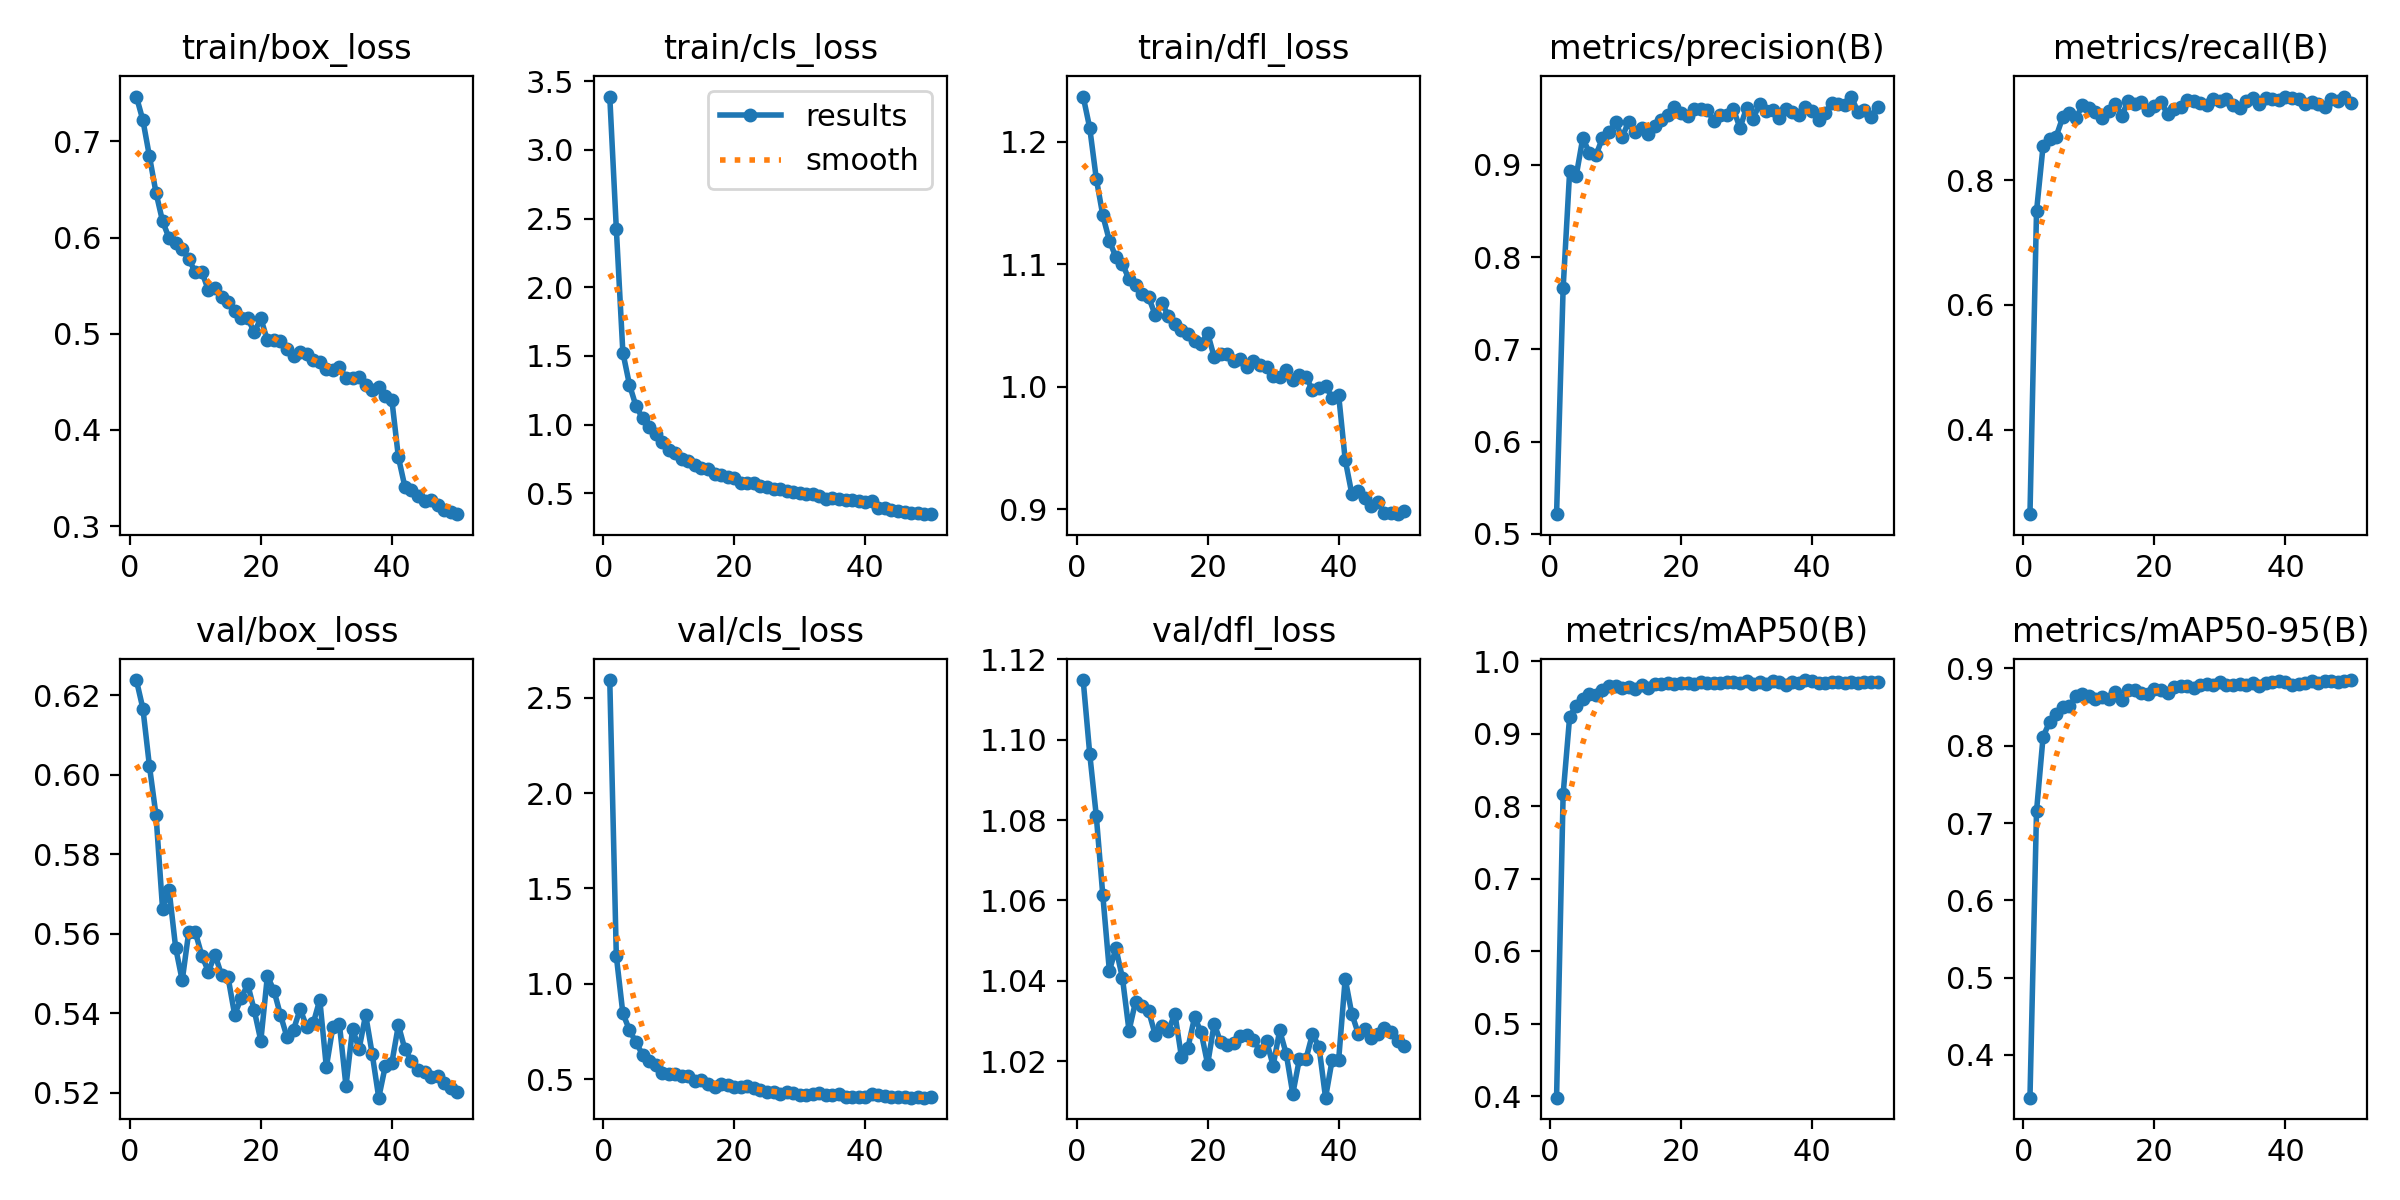

The file beside this chart, header and first rows:
epoch, time, train/box_loss, train/cls_loss, train/dfl_loss, metrics/precision(B), metrics/recall(B), metrics/mAP50(B), metrics/mAP50-95(B), val/box_loss, val/cls_loss, val/dfl_loss, lr/pg0, lr/pg1, lr/pg2, lr/pg3, lr/pg4, lr/pg5, lr/pg6, lr/pg7
1, 199.1, 0.7466, 3.389, 1.237, 0.5212, 0.2643, 0.3984, 0.3448, 0.6239, 2.592, 1.115, 0.0009047, 0.0003016, 0.0009047, 0.0003016, 0.0009047, 0.0003016, 0.0009047, 0.0003016
2, 320, 0.7219, 2.427, 1.211, 0.7661, 0.7499, 0.8165, 0.7153, 0.6167, 1.145, 1.096, 0.001778, 0.0005926, 0.001778, 0.0005926, 0.001778, 0.0005926, 0.001778, 0.0005926
3, 437.2, 0.6843, 1.524, 1.17, 0.8934, 0.8545, 0.9238, 0.8115, 0.6022, 0.8448, 1.081, 0.002615, 0.0008716, 0.002615, 0.0008716, 0.002615, 0.0008716, 0.002615, 0.0008716
4, 553.9, 0.6466, 1.292, 1.14, 0.8884, 0.8653, 0.939, 0.831, 0.5899, 0.7579, 1.061, 0.002565, 0.000855, 0.002565, 0.000855, 0.002565, 0.000855, 0.002565, 0.000855
5, 669, 0.6169, 1.135, 1.119, 0.9291, 0.8698, 0.9482, 0.8405, 0.5663, 0.6932, 1.042, 0.002511, 0.000837, 0.002511, 0.000837, 0.002511, 0.000837, 0.002511, 0.000837
6, 785.5, 0.5994, 1.047, 1.106, 0.9135, 0.9007, 0.9544, 0.8498, 0.571, 0.6292, 1.048, 0.002457, 0.000819, 0.002457, 0.000819, 0.002457, 0.000819, 0.002457, 0.000819
7, 901.8, 0.5941, 0.9849, 1.1, 0.9103, 0.9078, 0.9543, 0.8511, 0.5565, 0.594, 1.041, 0.002403, 0.000801, 0.002403, 0.000801, 0.002403, 0.000801, 0.002403, 0.000801
8, 1018, 0.5879, 0.9297, 1.088, 0.9292, 0.8992, 0.9605, 0.8639, 0.5483, 0.5763, 1.028, 0.002349, 0.000783, 0.002349, 0.000783, 0.002349, 0.000783, 0.002349, 0.000783
9, 1135, 0.5779, 0.8733, 1.083, 0.9355, 0.9195, 0.9665, 0.8667, 0.5605, 0.5331, 1.035, 0.002295, 0.000765, 0.002295, 0.000765, 0.002295, 0.000765, 0.002295, 0.000765
10, 1251, 0.5637, 0.8184, 1.075, 0.9463, 0.9163, 0.9656, 0.8637, 0.5604, 0.5283, 1.034, 0.002241, 0.000747, 0.002241, 0.000747, 0.002241, 0.000747, 0.002241, 0.000747
11, 1366, 0.5643, 0.7965, 1.073, 0.9301, 0.9085, 0.9631, 0.8609, 0.5545, 0.5254, 1.032, 0.002187, 0.000729, 0.002187, 0.000729, 0.002187, 0.000729, 0.002187, 0.000729
12, 1481, 0.5451, 0.7511, 1.058, 0.9469, 0.899, 0.9647, 0.8633, 0.5505, 0.5176, 1.027, 0.002133, 0.000711, 0.002133, 0.000711, 0.002133, 0.000711, 0.002133, 0.000711
13, 1596, 0.5472, 0.7381, 1.069, 0.936, 0.911, 0.9616, 0.8602, 0.5547, 0.5188, 1.029, 0.002079, 0.000693, 0.002079, 0.000693, 0.002079, 0.000693, 0.002079, 0.000693
14, 1712, 0.5381, 0.708, 1.058, 0.94, 0.9224, 0.9668, 0.8696, 0.5496, 0.4882, 1.027, 0.002025, 0.000675, 0.002025, 0.000675, 0.002025, 0.000675, 0.002025, 0.000675
15, 1828, 0.5333, 0.6818, 1.052, 0.9337, 0.9032, 0.9629, 0.8586, 0.549, 0.4944, 1.032, 0.001971, 0.000657, 0.001971, 0.000657, 0.001971, 0.000657, 0.001971, 0.000657
16, 1943, 0.5239, 0.6749, 1.046, 0.942, 0.9265, 0.9689, 0.872, 0.5397, 0.4738, 1.021, 0.001917, 0.000639, 0.001917, 0.000639, 0.001917, 0.000639, 0.001917, 0.000639
17, 2061, 0.5159, 0.6416, 1.043, 0.9493, 0.9216, 0.9683, 0.872, 0.5438, 0.4572, 1.023, 0.001863, 0.000621, 0.001863, 0.000621, 0.001863, 0.000621, 0.001863, 0.000621
18, 2177, 0.5162, 0.6315, 1.037, 0.9547, 0.9252, 0.9704, 0.8686, 0.5473, 0.4724, 1.031, 0.001809, 0.000603, 0.001809, 0.000603, 0.001809, 0.000603, 0.001809, 0.000603
19, 2292, 0.5013, 0.6188, 1.035, 0.9627, 0.9123, 0.9684, 0.8671, 0.5407, 0.4679, 1.027, 0.001755, 0.000585, 0.001755, 0.000585, 0.001755, 0.000585, 0.001755, 0.000585
20, 2407, 0.5161, 0.6103, 1.044, 0.9561, 0.918, 0.9706, 0.8734, 0.5331, 0.4596, 1.019, 0.001701, 0.000567, 0.001701, 0.000567, 0.001701, 0.000567, 0.001701, 0.000567
21, 2521, 0.493, 0.5773, 1.024, 0.9536, 0.9246, 0.9707, 0.8716, 0.5494, 0.459, 1.029, 0.001647, 0.000549, 0.001647, 0.000549, 0.001647, 0.000549, 0.001647, 0.000549
22, 2636, 0.4938, 0.5717, 1.027, 0.961, 0.9062, 0.9693, 0.8677, 0.5457, 0.465, 1.025, 0.001593, 0.000531, 0.001593, 0.000531, 0.001593, 0.000531, 0.001593, 0.000531
23, 2751, 0.4928, 0.5727, 1.027, 0.9605, 0.9142, 0.9714, 0.8757, 0.5395, 0.4561, 1.024, 0.001539, 0.000513, 0.001539, 0.000513, 0.001539, 0.000513, 0.001539, 0.000513
24, 2867, 0.4842, 0.5523, 1.021, 0.96, 0.9177, 0.9703, 0.877, 0.534, 0.4415, 1.024, 0.001485, 0.000495, 0.001485, 0.000495, 0.001485, 0.000495, 0.001485, 0.000495
25, 2983, 0.4771, 0.5426, 1.022, 0.9474, 0.9284, 0.9697, 0.8777, 0.5359, 0.4331, 1.026, 0.001431, 0.000477, 0.001431, 0.000477, 0.001431, 0.000477, 0.001431, 0.000477
26, 3097, 0.4808, 0.5307, 1.016, 0.9538, 0.9274, 0.97, 0.875, 0.5411, 0.4326, 1.027, 0.001377, 0.000459, 0.001377, 0.000459, 0.001377, 0.000459, 0.001377, 0.000459
27, 3212, 0.4786, 0.5291, 1.021, 0.9545, 0.9234, 0.9714, 0.8782, 0.5366, 0.4227, 1.025, 0.001323, 0.000441, 0.001323, 0.000441, 0.001323, 0.000441, 0.001323, 0.000441
28, 3326, 0.4726, 0.5182, 1.018, 0.9605, 0.9209, 0.9718, 0.8795, 0.5375, 0.4317, 1.023, 0.001269, 0.000423, 0.001269, 0.000423, 0.001269, 0.000423, 0.001269, 0.000423
29, 3441, 0.4706, 0.5081, 1.016, 0.9401, 0.9299, 0.9705, 0.8791, 0.5434, 0.426, 1.025, 0.001215, 0.0004051, 0.001215, 0.0004051, 0.001215, 0.0004051, 0.001215, 0.0004051
30, 3555, 0.4629, 0.5026, 1.009, 0.962, 0.9267, 0.9726, 0.8827, 0.5264, 0.4179, 1.019, 0.001161, 0.0003871, 0.001161, 0.0003871, 0.001161, 0.0003871, 0.001161, 0.0003871
31, 3671, 0.4625, 0.4935, 1.008, 0.9501, 0.9299, 0.9691, 0.8782, 0.5366, 0.4183, 1.028, 0.001107, 0.0003691, 0.001107, 0.0003691, 0.001107, 0.0003691, 0.001107, 0.0003691
32, 3787, 0.4657, 0.4909, 1.013, 0.9665, 0.9195, 0.9719, 0.878, 0.5372, 0.4204, 1.022, 0.001053, 0.0003511, 0.001053, 0.0003511, 0.001053, 0.0003511, 0.001053, 0.0003511
33, 3904, 0.4539, 0.4821, 1.006, 0.9581, 0.9159, 0.9689, 0.8805, 0.5216, 0.4284, 1.012, 0.0009992, 0.0003331, 0.0009992, 0.0003331, 0.0009992, 0.0003331, 0.0009992, 0.0003331
34, 4020, 0.4544, 0.4614, 1.009, 0.9597, 0.926, 0.9726, 0.8788, 0.5361, 0.4149, 1.02, 0.0009452, 0.0003151, 0.0009452, 0.0003151, 0.0009452, 0.0003151, 0.0009452, 0.0003151
35, 4135, 0.4552, 0.4663, 1.008, 0.9513, 0.9322, 0.9709, 0.8806, 0.531, 0.4178, 1.021, 0.0008912, 0.0002971, 0.0008912, 0.0002971, 0.0008912, 0.0002971, 0.0008912, 0.0002971
36, 4250, 0.4463, 0.46, 0.9974, 0.9607, 0.9216, 0.9675, 0.8777, 0.5396, 0.4218, 1.027, 0.0008372, 0.0002791, 0.0008372, 0.0002791, 0.0008372, 0.0002791, 0.0008372, 0.0002791
37, 4365, 0.442, 0.4543, 0.9989, 0.9569, 0.9313, 0.9719, 0.8809, 0.5298, 0.4066, 1.024, 0.0007832, 0.0002611, 0.0007832, 0.0002611, 0.0007832, 0.0002611, 0.0007832, 0.0002611
38, 4481, 0.4445, 0.4498, 1.001, 0.9547, 0.9305, 0.9702, 0.8827, 0.5187, 0.4079, 1.011, 0.0007292, 0.0002431, 0.0007292, 0.0002431, 0.0007292, 0.0002431, 0.0007292, 0.0002431
39, 4596, 0.4352, 0.4427, 0.9912, 0.9625, 0.9281, 0.9742, 0.8844, 0.5267, 0.4054, 1.02, 0.0006752, 0.0002251, 0.0006752, 0.0002251, 0.0006752, 0.0002251, 0.0006752, 0.0002251
40, 4713, 0.4313, 0.4329, 0.9933, 0.9583, 0.9339, 0.9723, 0.8823, 0.5275, 0.4053, 1.02, 0.0006212, 0.0002071, 0.0006212, 0.0002071, 0.0006212, 0.0002071, 0.0006212, 0.0002071
41, 4829, 0.3716, 0.4422, 0.9404, 0.9484, 0.9308, 0.9708, 0.8784, 0.537, 0.42, 1.041, 0.0005672, 0.0001891, 0.0005672, 0.0001891, 0.0005672, 0.0001891, 0.0005672, 0.0001891
42, 4942, 0.3405, 0.3953, 0.9128, 0.9565, 0.9293, 0.9706, 0.8795, 0.5309, 0.4171, 1.032, 0.0005132, 0.0001711, 0.0005132, 0.0001711, 0.0005132, 0.0001711, 0.0005132, 0.0001711
43, 5055, 0.3371, 0.3937, 0.9151, 0.9675, 0.9213, 0.9714, 0.8812, 0.528, 0.4109, 1.027, 0.0004592, 0.0001531, 0.0004592, 0.0001531, 0.0004592, 0.0001531, 0.0004592, 0.0001531
44, 5166, 0.3311, 0.3758, 0.9092, 0.9659, 0.9254, 0.9715, 0.8832, 0.5258, 0.4092, 1.028, 0.0004052, 0.0001351, 0.0004052, 0.0001351, 0.0004052, 0.0001351, 0.0004052, 0.0001351
45, 5277, 0.3264, 0.3715, 0.903, 0.965, 0.922, 0.9705, 0.8814, 0.5252, 0.4049, 1.026, 0.0003512, 0.0001171, 0.0003512, 0.0001171, 0.0003512, 0.0001171, 0.0003512, 0.0001171
46, 5389, 0.3273, 0.3636, 0.9061, 0.9742, 0.917, 0.9716, 0.8834, 0.5239, 0.4053, 1.027, 0.0002972, 9.9081e-05, 0.0002972, 9.9081e-05, 0.0002972, 9.9081e-05, 0.0002972, 9.9081e-05
47, 5501, 0.3223, 0.3556, 0.897, 0.9572, 0.9292, 0.9707, 0.8841, 0.5242, 0.4037, 1.028, 0.0002432, 8.10828e-05, 0.0002432, 8.10828e-05, 0.0002432, 8.10828e-05, 0.0002432, 8.10828e-05
48, 5611, 0.3171, 0.3547, 0.8972, 0.9596, 0.9266, 0.9715, 0.883, 0.5223, 0.4064, 1.027, 0.0001893, 6.30846e-05, 0.0001893, 6.30846e-05, 0.0001893, 6.30846e-05, 0.0001893, 6.30846e-05
49, 5722, 0.3143, 0.3486, 0.8959, 0.9523, 0.9338, 0.9716, 0.8844, 0.5212, 0.4031, 1.025, 0.0001353, 4.50864e-05, 0.0001353, 4.50864e-05, 0.0001353, 4.50864e-05, 0.0001353, 4.50864e-05
50, 5832, 0.3123, 0.3475, 0.8988, 0.963, 0.9239, 0.9718, 0.885, 0.5202, 0.4051, 1.024, 8.12646e-05, 2.70882e-05, 8.12646e-05, 2.70882e-05, 8.12646e-05, 2.70882e-05, 8.12646e-05, 2.70882e-05
